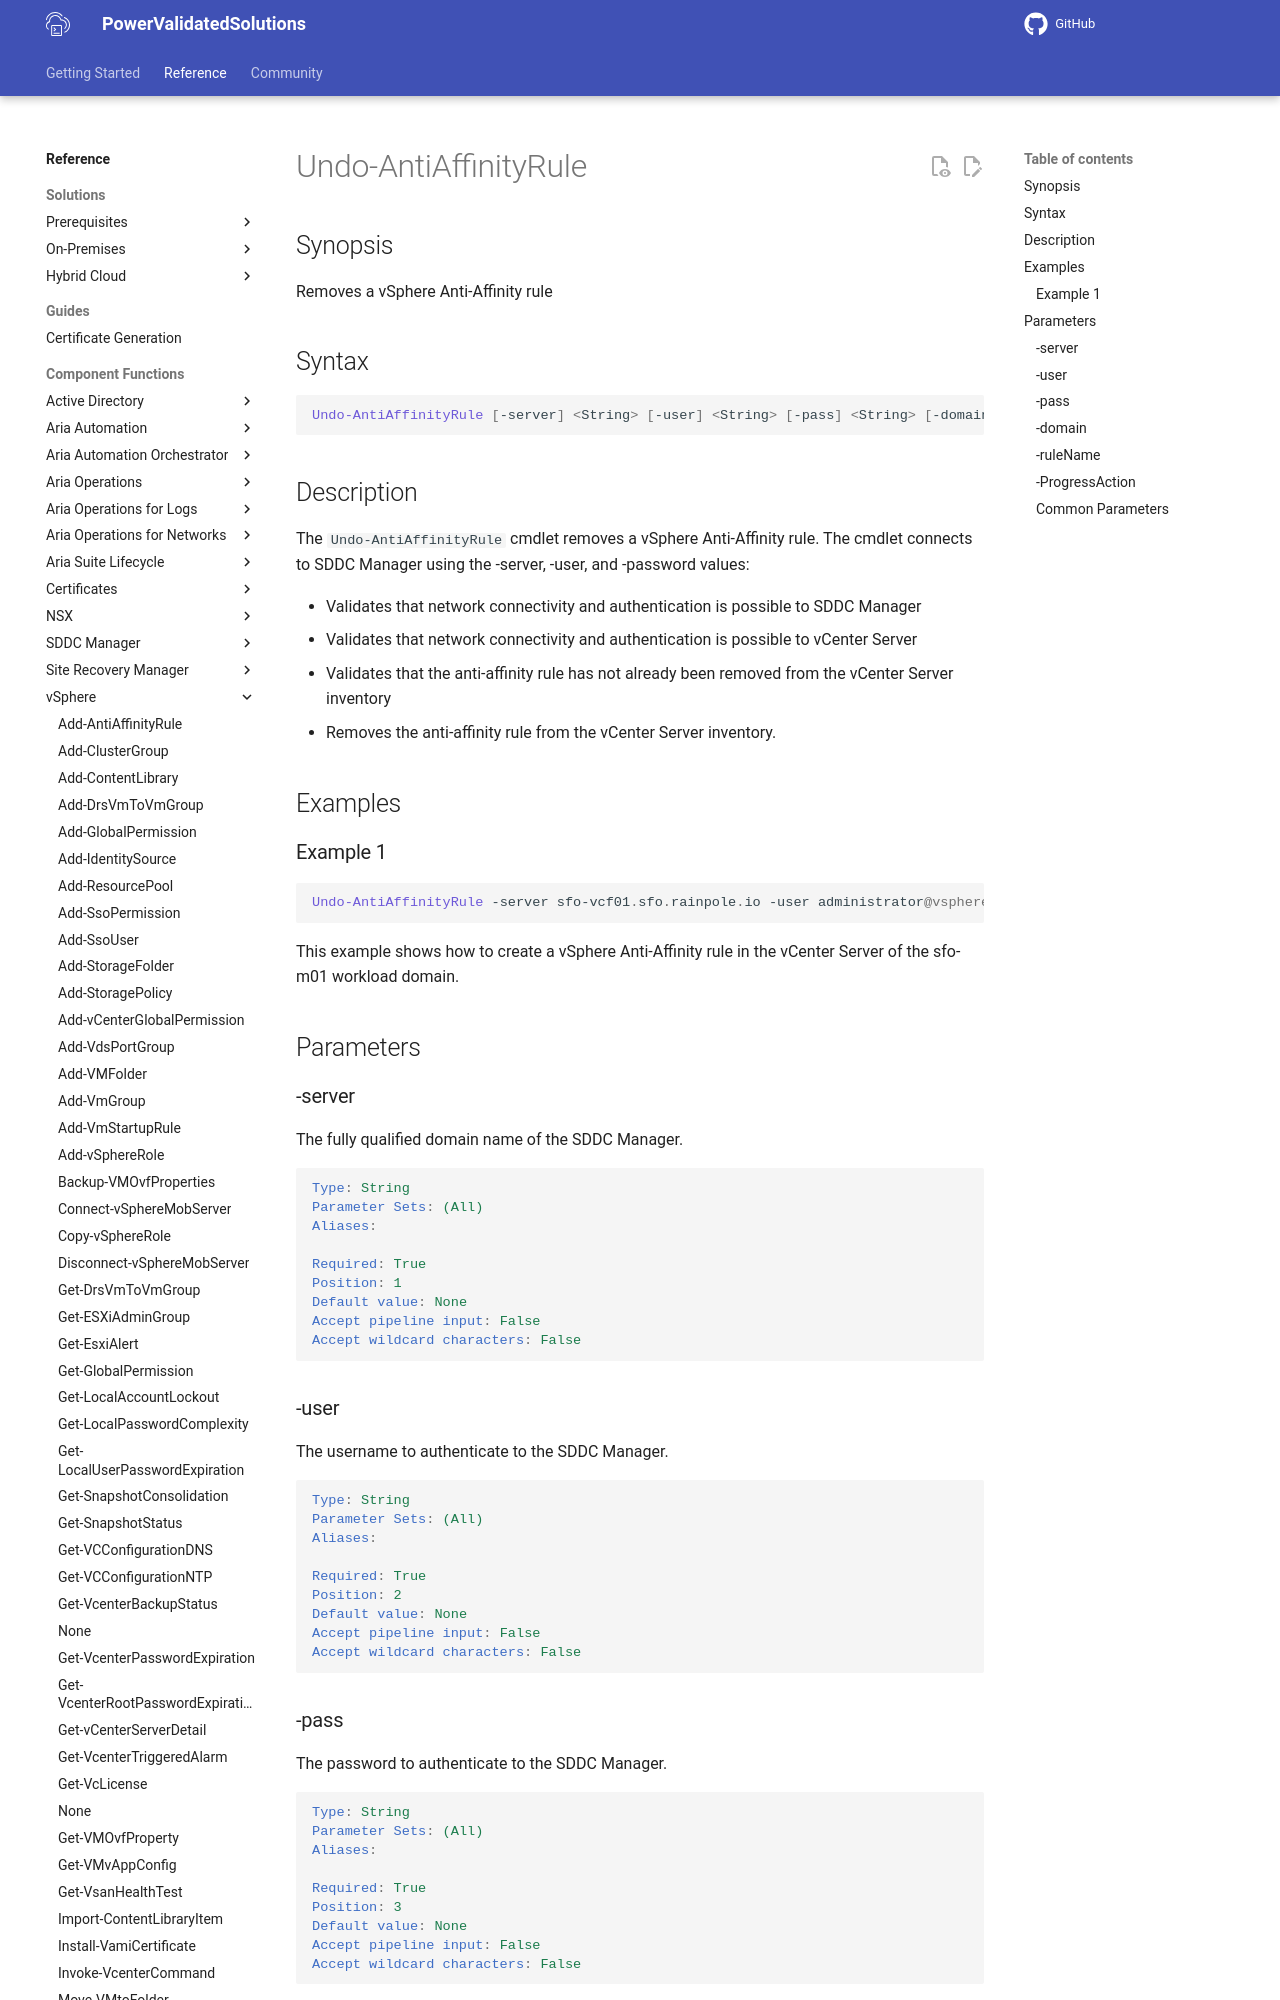

repository: vmware/power-validated-solutions-for-cloud-foundation · page: documentation/functions/vsphere/Undo-AntiAffinityRule/index.html · generator: mkdocs

# Undo-AntiAffinityRule

## Synopsis

Removes a vSphere Anti-Affinity rule

## Syntax

```powershell
Undo-AntiAffinityRule [-server] <String> [-user] <String> [-pass] <String> [-domain] <String> [-ruleName] <String> [-ProgressAction <ActionPreference>] [<CommonParameters>]
```

## Description

The `Undo-AntiAffinityRule` cmdlet removes a vSphere Anti-Affinity rule. The cmdlet connects to SDDC Manager using the -server, -user, and -password values:

- Validates that network connectivity and authentication is possible to SDDC Manager
- Validates that network connectivity and authentication is possible to vCenter Server
- Validates that the anti-affinity rule has not already been removed from the vCenter Server inventory
- Removes the anti-affinity rule from the vCenter Server inventory.

## Examples

### Example 1

```powershell
Undo-AntiAffinityRule -server sfo-vcf01.sfo.rainpole.io -user administrator@vsphere.local -pass VMw@re1! -domain sfo-m01 -ruleName sfo-m01-anti-affinity-rule-wsa
```

This example shows how to create a vSphere Anti-Affinity rule in the vCenter Server of the sfo-m01 workload domain.

## Parameters

### -server

The fully qualified domain name of the SDDC Manager.

```yaml
Type: String
Parameter Sets: (All)
Aliases:

Required: True
Position: 1
Default value: None
Accept pipeline input: False
Accept wildcard characters: False
```
